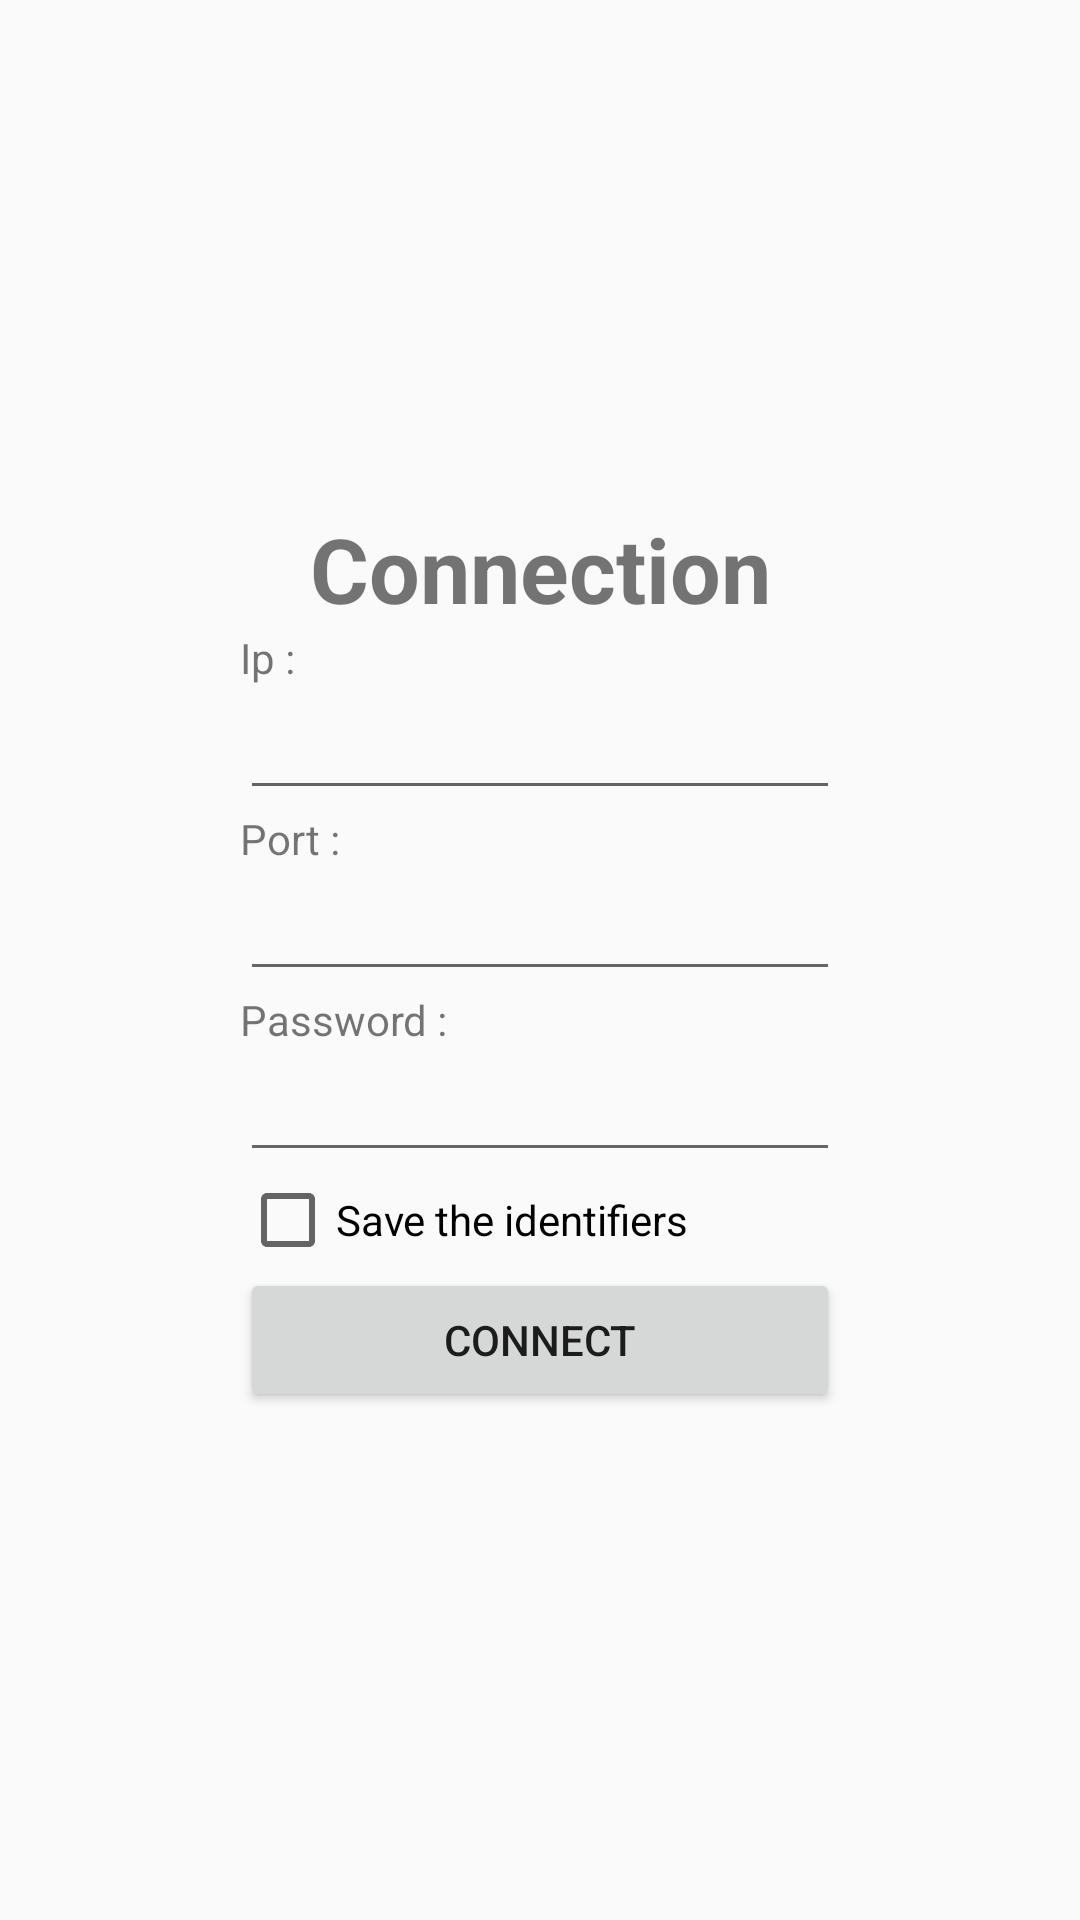

Here is an Android app screen rendered from its layout file. Give the layout XML and the strings, colors and styles it references.
<!-- AndroidManifest.xml: application theme AppTheme -->
<!-- res/layout/activity_connection.xml -->
<?xml version="1.0" encoding="utf-8"?>
<LinearLayout xmlns:android="http://schemas.android.com/apk/res/android"
    xmlns:app="http://schemas.android.com/apk/res-auto"
    xmlns:tools="http://schemas.android.com/tools"
    android:layout_width="match_parent"
    android:layout_height="match_parent"
    tools:context=".ConnectionActivity"
    android:orientation="vertical"
    android:gravity="center">

    <TextView
        android:id="@+id/textView1"
        android:layout_width="200dp"
        android:layout_height="wrap_content"
        android:text="@string/connexion"
        android:textSize="30sp"
        android:textStyle="bold"
        android:textAlignment="center"
        android:orientation="horizontal"/>

    <TextView
        android:id="@+id/textView3"
        android:layout_width="200dp"
        android:layout_height="wrap_content"
        android:text="@string/ip"/>

    <EditText
        android:id="@+id/ip"
        android:layout_width="200dp"
        android:layout_height="wrap_content"
        android:autofillHints=""
        android:ems="10"
        android:inputType="textPersonName"/>

    <TextView
        android:id="@+id/textView4"
        android:layout_width="200dp"
        android:layout_height="wrap_content"
        android:text="@string/port"/>

    <EditText
        android:id="@+id/port"
        android:layout_width="200dp"
        android:layout_height="wrap_content"
        android:autofillHints=""
        android:inputType="number"/>

    <TextView
        android:id="@+id/textView5"
        android:layout_width="200dp"
        android:layout_height="wrap_content"
        android:text="@string/password"/>

    <EditText
        android:id="@+id/password"
        android:layout_width="200dp"
        android:layout_height="wrap_content"
        android:inputType="textPassword"
        android:autofillHints="" />

    <CheckBox
        android:id="@+id/saveIdentifiers"
        android:layout_width="200dp"
        android:layout_height="wrap_content"
        android:text="@string/save_the_identifiers"/>

    <Button
        android:id="@+id/connect"
        android:layout_width="200dp"
        android:layout_height="wrap_content"
        android:text="@string/connect"/>

</LinearLayout>
<!-- resources referenced by this layout -->
<resources>
  <string name="connect">Connect</string>
  <string name="connexion">Connection</string>
  <string name="ip">Ip :</string>
  <string name="password">Password :</string>
  <string name="port">Port :</string>
  <string name="save_the_identifiers">Save the identifiers</string>
  <style name="AppTheme" parent="Theme.AppCompat.DayNight.DarkActionBar">
          
          <item name="colorPrimary">#302C2C</item>
          <item name="colorPrimaryDark">#1A237E</item>
          <item name="colorAccent">@color/colorAccent</item>
      </style>
  <color name="colorAccent">#2196F3</color>
</resources>
